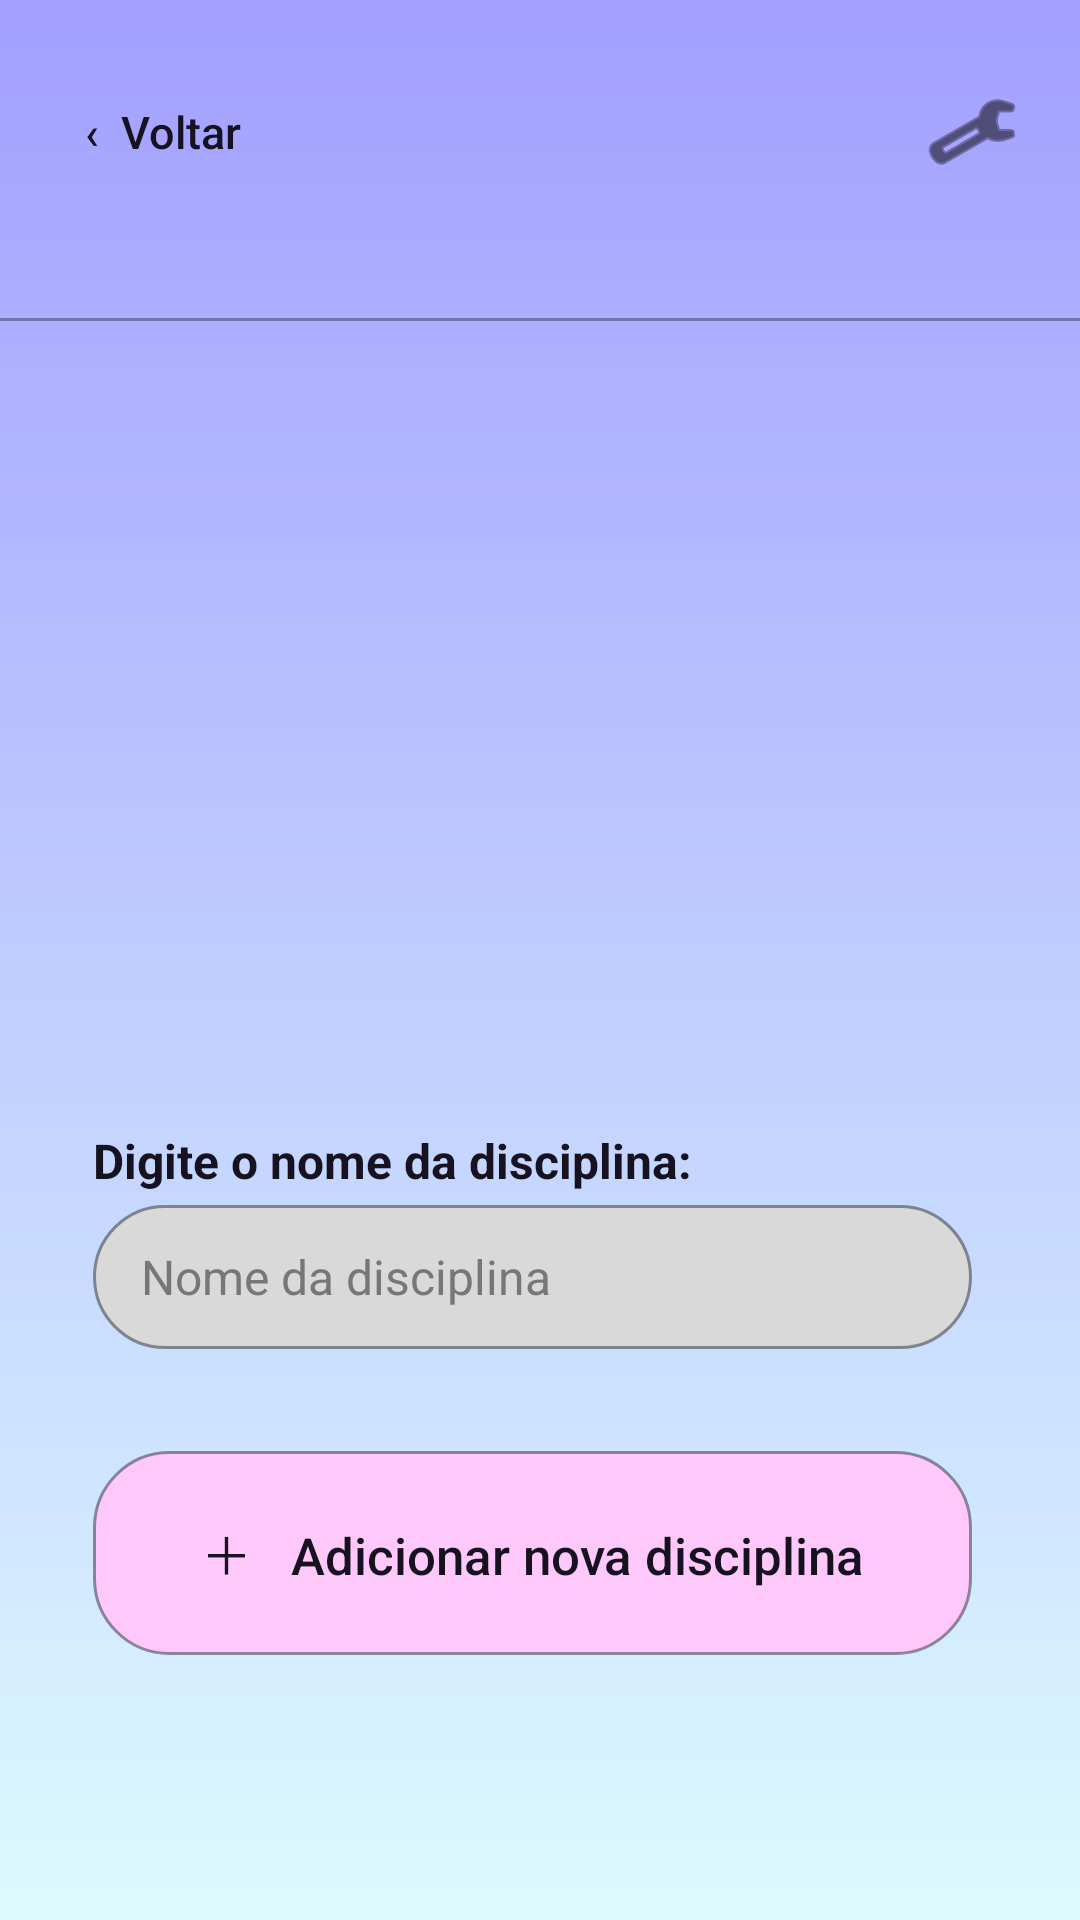

This screen was rendered from an Android layout file. Write that file and the resources it references.
<!-- AndroidManifest.xml: application theme Theme.FocaAi -->
<!-- res/layout/activity_adicionar_disciplina.xml -->
<?xml version="1.0" encoding="utf-8"?>
<androidx.constraintlayout.widget.ConstraintLayout xmlns:android="http://schemas.android.com/apk/res/android"
    xmlns:app="http://schemas.android.com/apk/res-auto"
    xmlns:tools="http://schemas.android.com/tools"
    android:id="@+id/main"
    android:layout_width="match_parent"
    android:layout_height="match_parent"
    android:background="@drawable/bg_foca_gradient"
    tools:context=".activities.AdicionarDisciplinaActivity">

    <Button
        android:id="@+id/btnVoltarAdicionarDisciplina"
        android:layout_width="wrap_content"
        android:layout_height="48dp"
        android:background="@android:color/transparent"
        android:text="‹  Voltar"
        android:textAllCaps="false"
        android:textColor="@color/foca_text"
        android:textSize="15sp"
        app:backgroundTint="@null"
        app:layout_constraintStart_toStartOf="parent"
        app:layout_constraintTop_toTopOf="parent"
        android:layout_marginStart="10dp"
        android:layout_marginTop="20dp" />

    <ImageButton
        android:id="@+id/btnConfiguracoesAdicionarDisciplina"
        android:layout_width="48dp"
        android:layout_height="48dp"
        android:background="@android:color/transparent"
        android:contentDescription="Configurações"
        android:src="@android:drawable/ic_menu_preferences"
        app:tint="@color/foca_text"
        app:layout_constraintEnd_toEndOf="parent"
        app:layout_constraintTop_toTopOf="parent"
        android:layout_marginEnd="12dp"
        android:layout_marginTop="20dp" />

    <View
        android:layout_width="match_parent"
        android:layout_height="1dp"
        android:background="#55000000"
        android:layout_marginTop="106dp"
        app:layout_constraintTop_toTopOf="parent" />

    <TextView
        android:id="@+id/txtNomeDisciplinaLabel"
        android:layout_width="wrap_content"
        android:layout_height="wrap_content"
        android:layout_marginStart="31dp"
        android:layout_marginTop="308dp"
        android:text="Digite o nome da disciplina:"
        android:textColor="@color/foca_text"
        android:textSize="16sp"
        android:textStyle="bold"
        app:layout_constraintTop_toBottomOf="@id/btnVoltarAdicionarDisciplina"
        app:layout_constraintStart_toStartOf="parent" />

    <EditText
        android:id="@+id/edtNomeDisciplina"
        android:layout_width="0dp"
        android:layout_height="48dp"
        android:layout_marginStart="31dp"
        android:layout_marginEnd="36dp"
        android:layout_marginTop="4dp"
        android:background="@drawable/campo_foca"
        android:hint="Nome da disciplina"
        android:inputType="textCapWords"
        android:paddingStart="16dp"
        android:paddingEnd="16dp"
        android:textColor="@color/foca_text"
        android:textColorHint="#777777"
        android:textSize="16sp"
        app:layout_constraintTop_toBottomOf="@id/txtNomeDisciplinaLabel"
        app:layout_constraintStart_toStartOf="parent"
        app:layout_constraintEnd_toEndOf="parent" />

    <Button
        android:id="@+id/btnSalvarDisciplina"
        android:layout_width="0dp"
        android:layout_height="68dp"
        android:layout_marginStart="31dp"
        android:layout_marginEnd="36dp"
        android:layout_marginTop="34dp"
        android:background="@drawable/button_foca_pink"
        android:text="＋   Adicionar nova disciplina"
        android:textAllCaps="false"
        android:textColor="@color/foca_text"
        android:textSize="17sp"
        app:backgroundTint="@null"
        app:layout_constraintTop_toBottomOf="@id/edtNomeDisciplina"
        app:layout_constraintStart_toStartOf="parent"
        app:layout_constraintEnd_toEndOf="parent" />

    <TextView
        android:id="@+id/txtDataAdicionarDisciplina"
        android:layout_width="wrap_content"
        android:layout_height="wrap_content"
        android:layout_marginBottom="42dp"
        android:textAlignment="center"
        android:textColor="@color/foca_text"
        android:textSize="14sp"
        app:layout_constraintBottom_toBottomOf="parent"
        app:layout_constraintEnd_toEndOf="parent"
        app:layout_constraintStart_toStartOf="parent" />

</androidx.constraintlayout.widget.ConstraintLayout>
<!-- resources referenced by this layout -->
<resources>
  <color name="foca_text">#17121F</color>
  <!-- drawable bg_foca_gradient (drawable) -->
  <?xml version="1.0" encoding="utf-8"?>
  <shape xmlns:android="http://schemas.android.com/apk/res/android" android:shape="rectangle">
      <gradient android:angle="270" android:startColor="#A29FFF" android:endColor="#DCFAFF" android:type="linear" />
  </shape>
  <!-- drawable button_foca_pink (drawable) -->
  <?xml version="1.0" encoding="utf-8"?>
  <shape xmlns:android="http://schemas.android.com/apk/res/android" android:shape="rectangle">
      <solid android:color="#FFC8FB" />
      <corners android:radius="25dp" />
      <stroke android:width="1dp" android:color="#66000000" />
  </shape>
  <!-- drawable campo_foca (drawable) -->
  <?xml version="1.0" encoding="utf-8"?>
  <shape xmlns:android="http://schemas.android.com/apk/res/android" android:shape="rectangle">
      <solid android:color="#D9D9D9" />
      <corners android:radius="24dp" />
      <stroke android:width="1dp" android:color="#66000000" />
  </shape>
  <style name="Theme.FocaAi" parent="Base.Theme.FocaAi" />
  <style name="Base.Theme.FocaAi" parent="Theme.Material3.DayNight.NoActionBar">
          
          
      </style>
</resources>
